Image classification data set "dataset_uk_species" (cameaci/Camera_Trap on GitHub). Class labels (2): badger, otter.

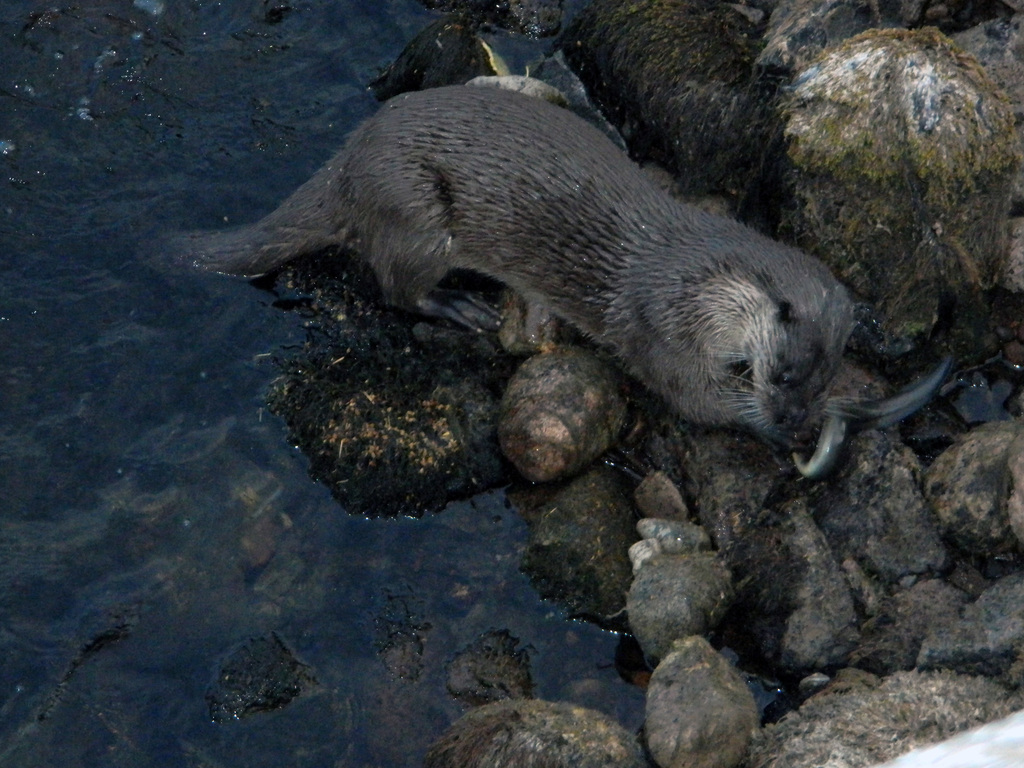
Label: otter

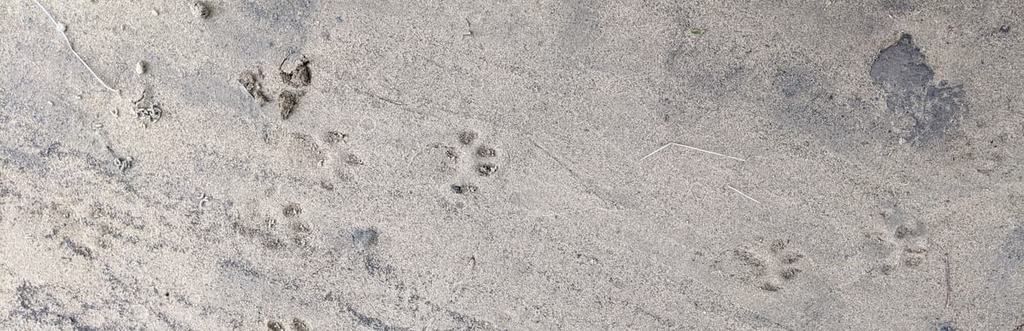
Label: otter

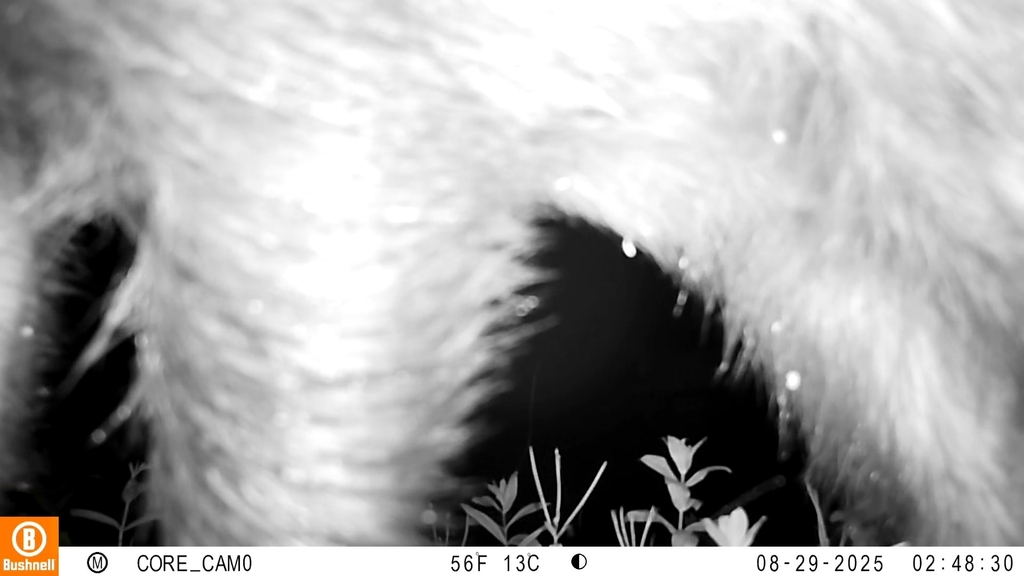
Label: badger

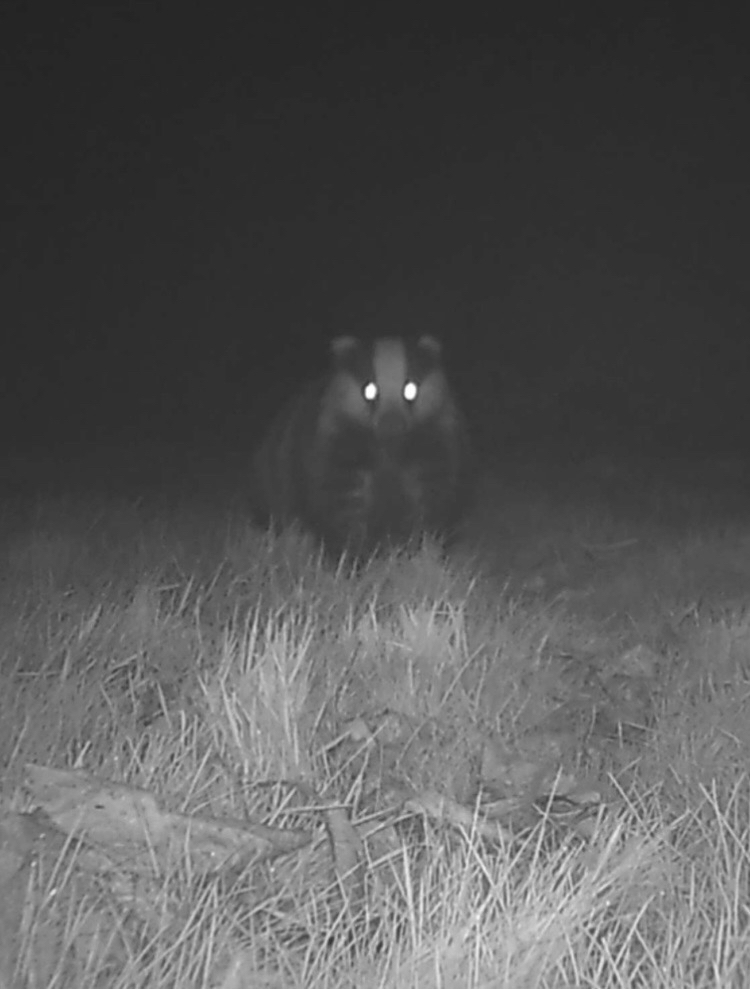
Label: badger

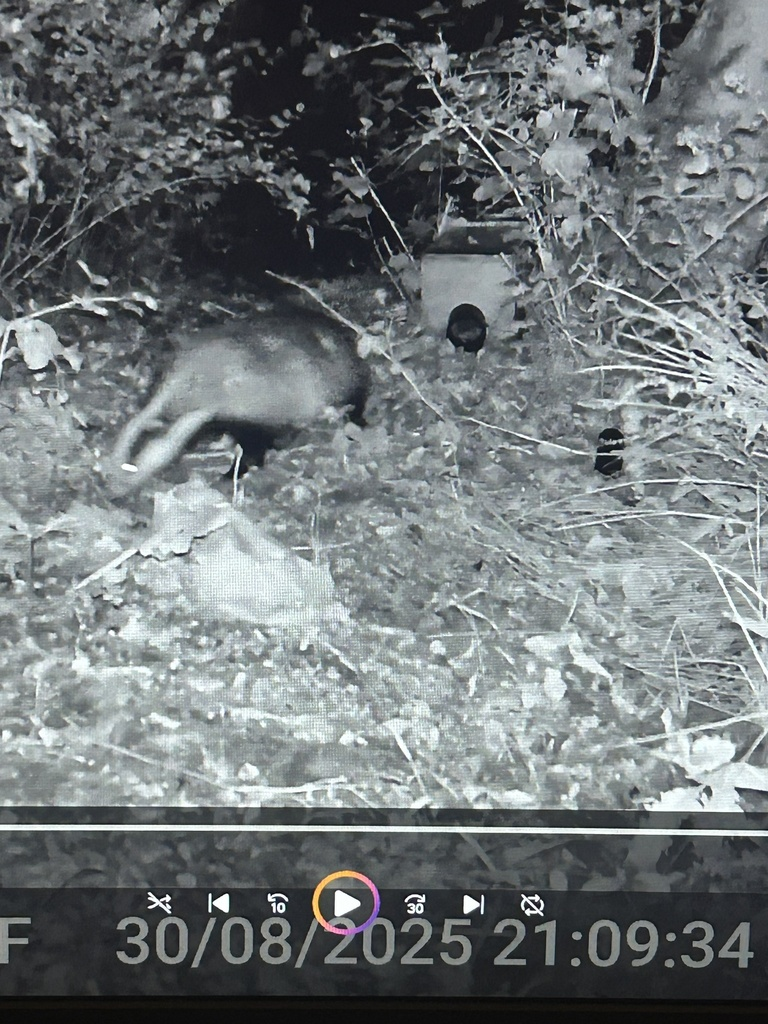
Label: badger

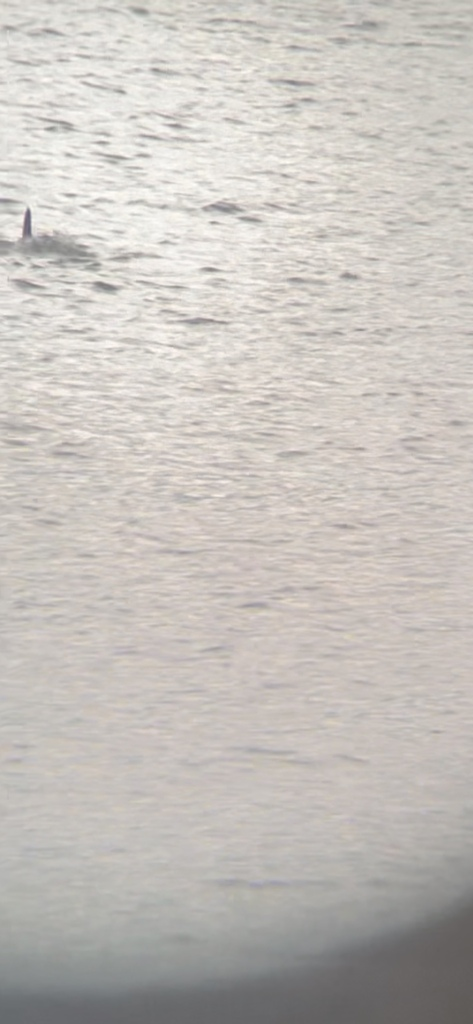
Label: otter
